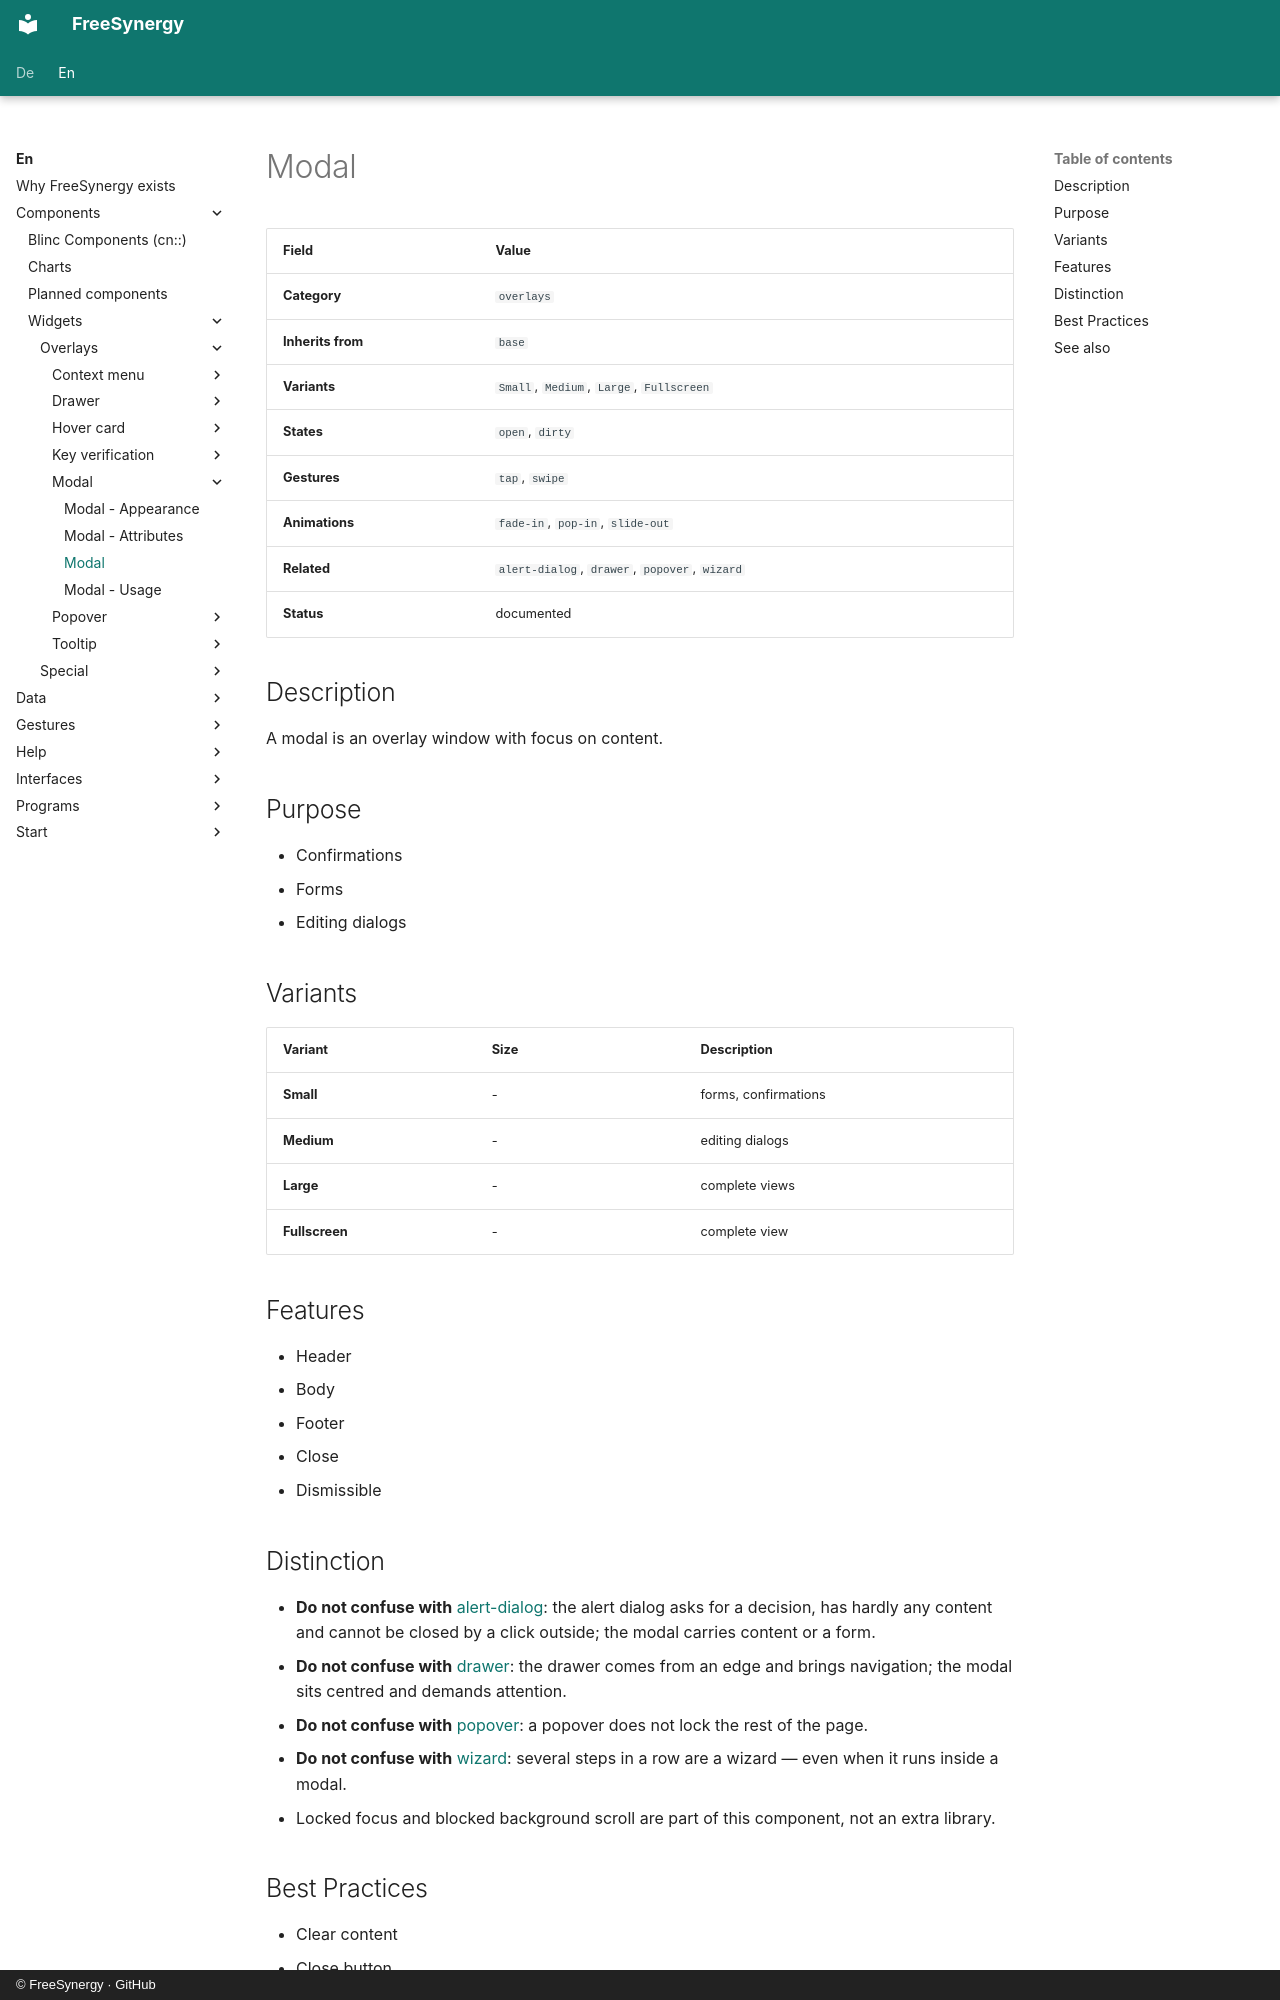

repository: FreeSynergy/fs-documentation · page: en/components/widgets/overlays/modal/description/index.html · generator: mkdocs · copyright: © FreeSynergy · GitHub

# Modal

| Field | Value |
|-------|-------|
| **Category** | `overlays` |
| **Inherits from** | `base` |
| **Variants** | `Small`, `Medium`, `Large`, `Fullscreen` |
| **States** | `open`, `dirty` |
| **Gestures** | `tap`, `swipe` |
| **Animations** | `fade-in`, `pop-in`, `slide-out` |
| **Related** | `alert-dialog`, `drawer`, `popover`, `wizard` |
| **Status** | documented |

## Description
A modal is an overlay window with focus on content.

## Purpose

- Confirmations
- Forms
- Editing dialogs

## Variants

| Variant | Size | Description |
|---------|------|-------------|
| **Small** | - | forms, confirmations |
| **Medium** | - | editing dialogs |
| **Large** | - | complete views |
| **Fullscreen** | - | complete view |

## Features

- Header
- Body
- Footer
- Close
- Dismissible

## Distinction

- **Do not confuse with** [alert-dialog](../alert-dialog/): the alert dialog asks for a
  decision, has hardly any content and cannot be closed by a click outside; the modal carries
  content or a form.
- **Do not confuse with** [drawer](../drawer/): the drawer comes from an edge and brings
  navigation; the modal sits centred and demands attention.
- **Do not confuse with** [popover](../popover/): a popover does not lock the rest of the page.
- **Do not confuse with** [wizard](../../containers/wizard/): several steps in a row are a
  wizard — even when it runs inside a modal.
- Locked focus and blocked background scroll are part of this component, not an extra library.
